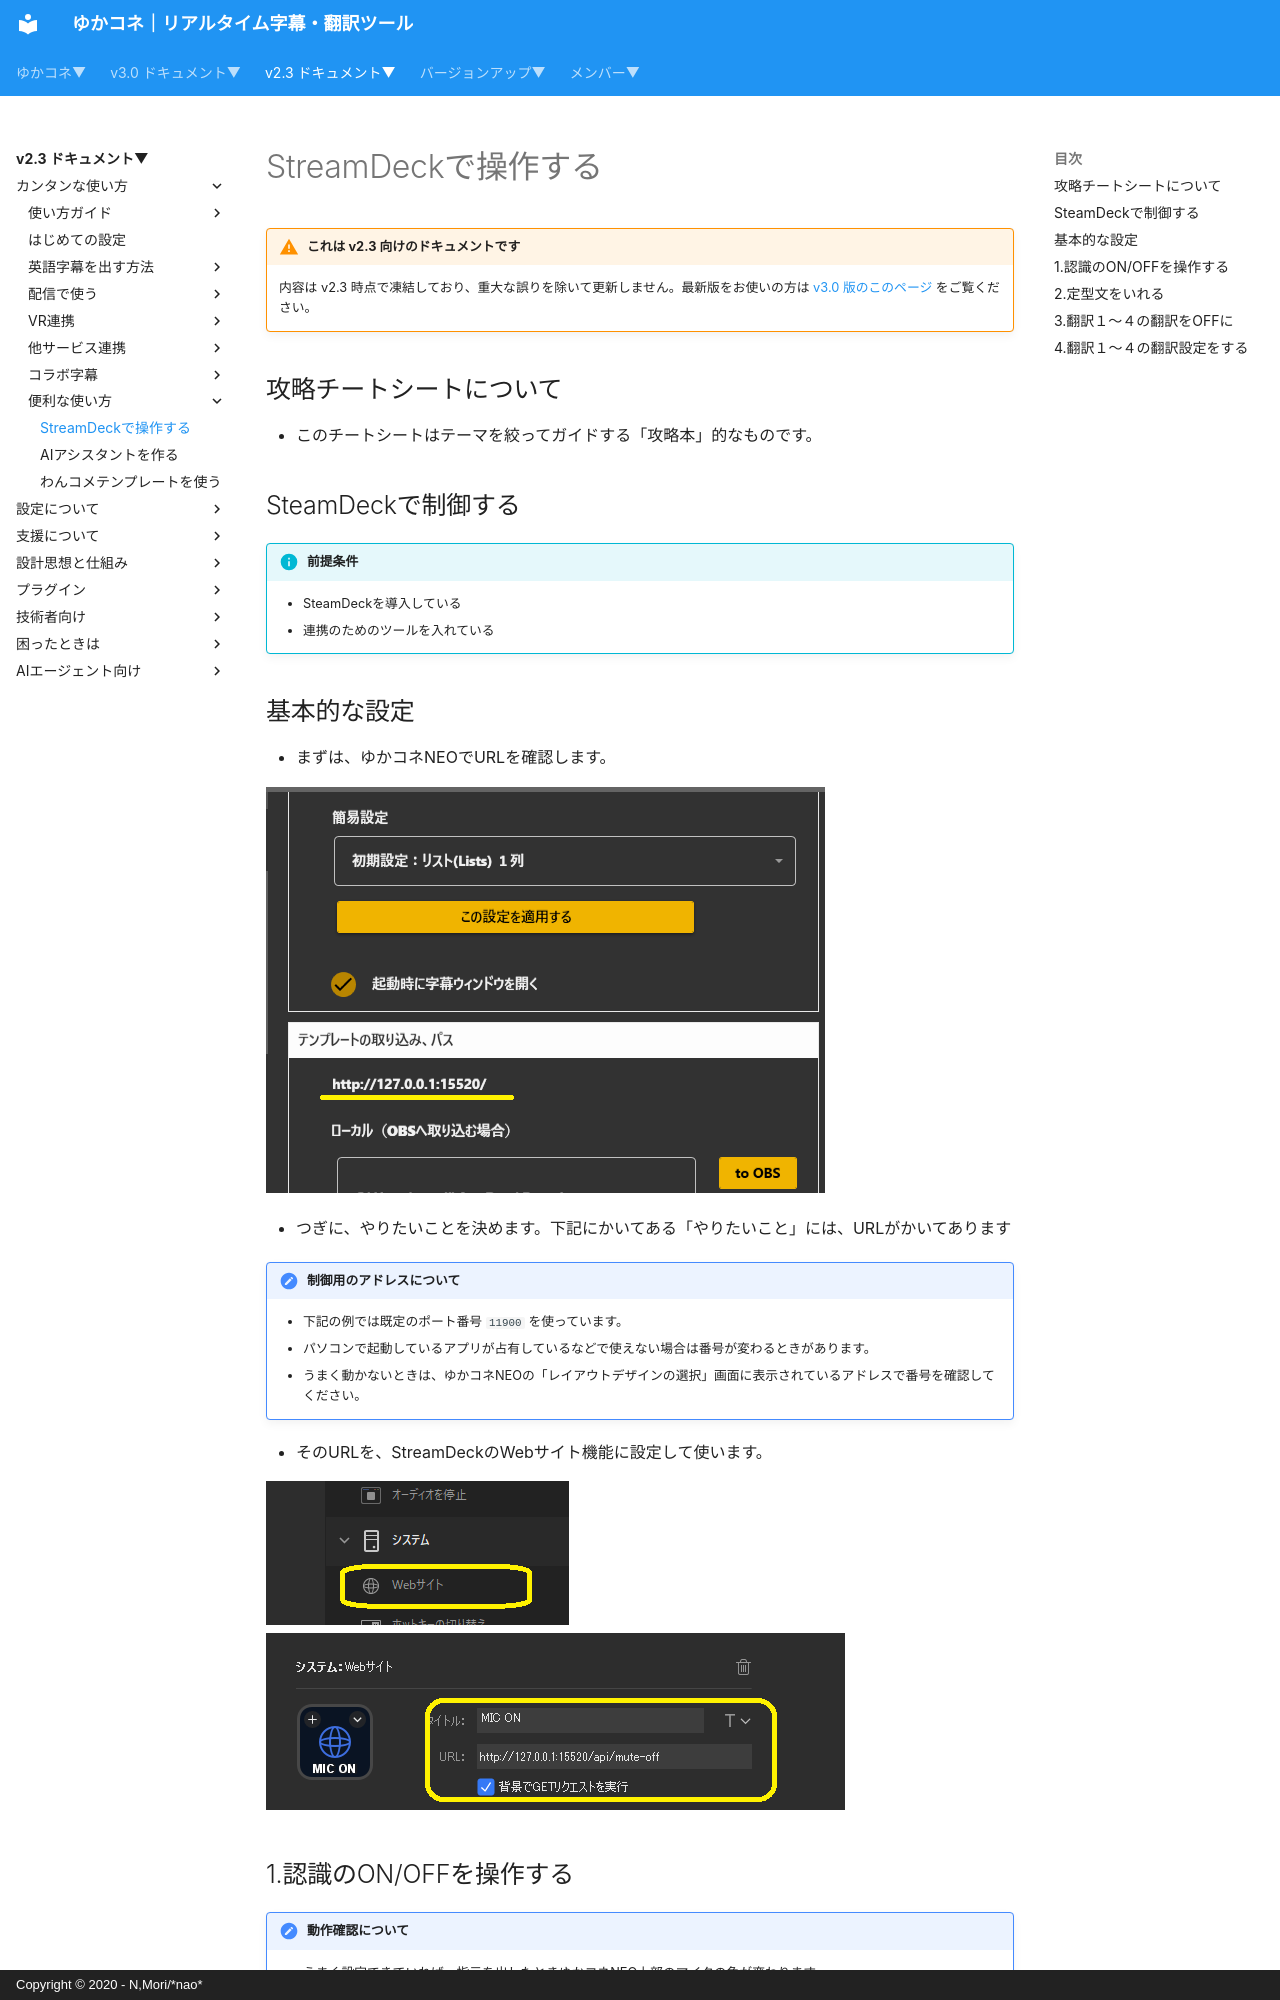

repository: nmori/yncneo-Docs-Src · page: v2.3/cs/cs_streamdeck/index.html · generator: mkdocs · copyright: Copyright © 2020 - N,Mori/*nao*

<!-- version-banner -->
!!! warning "これは v2.3 向けのドキュメントです"
    内容は v2.3 時点で凍結しており、重大な誤りを除いて更新しません。最新版をお使いの方は [v3.0 版のこのページ](../../v3.0/cs/cs_streamdeck.md) をご覧ください。

## 攻略チートシートについて

* このチートシートはテーマを絞ってガイドする「攻略本」的なものです。

## SteamDeckで制御する
!!! Info "前提条件"
    * SteamDeckを導入している
    * 連携のためのツールを入れている

## 基本的な設定

* まずは、ゆかコネNEOでURLを確認します。

![Image title](images/cs_colab_deck_p3.png)

* つぎに、やりたいことを決めます。下記にかいてある「やりたいこと」には、URLがかいてあります

!!! Tips "制御用のアドレスについて"
    * 下記の例では既定のポート番号 ``11900`` を使っています。
    * パソコンで起動しているアプリが占有しているなどで使えない場合は番号が変わるときがあります。
    * うまく動かないときは、ゆかコネNEOの「レイアウトデザインの選択」画面に表示されているアドレスで番号を確認してください。

* そのURLを、StreamDeckのWebサイト機能に設定して使います。

![Image title](images/cs_colab_deck_p1.png)
![Image title](images/cs_colab_deck_p2.png)

## 1.認識のON/OFFを操作する

!!! Notice "動作確認について"
    * うまく設定できていれば、指示を出したときゆかコネNEO上部のマイクの色が変わります。

|音声認識結果|URL|
|:----------|:--|
|受け取る	 |http://127.0.0.1:11900/api/mute-off|
|受け取らない| http://127.0.0.1:11900/api/mute-on|
